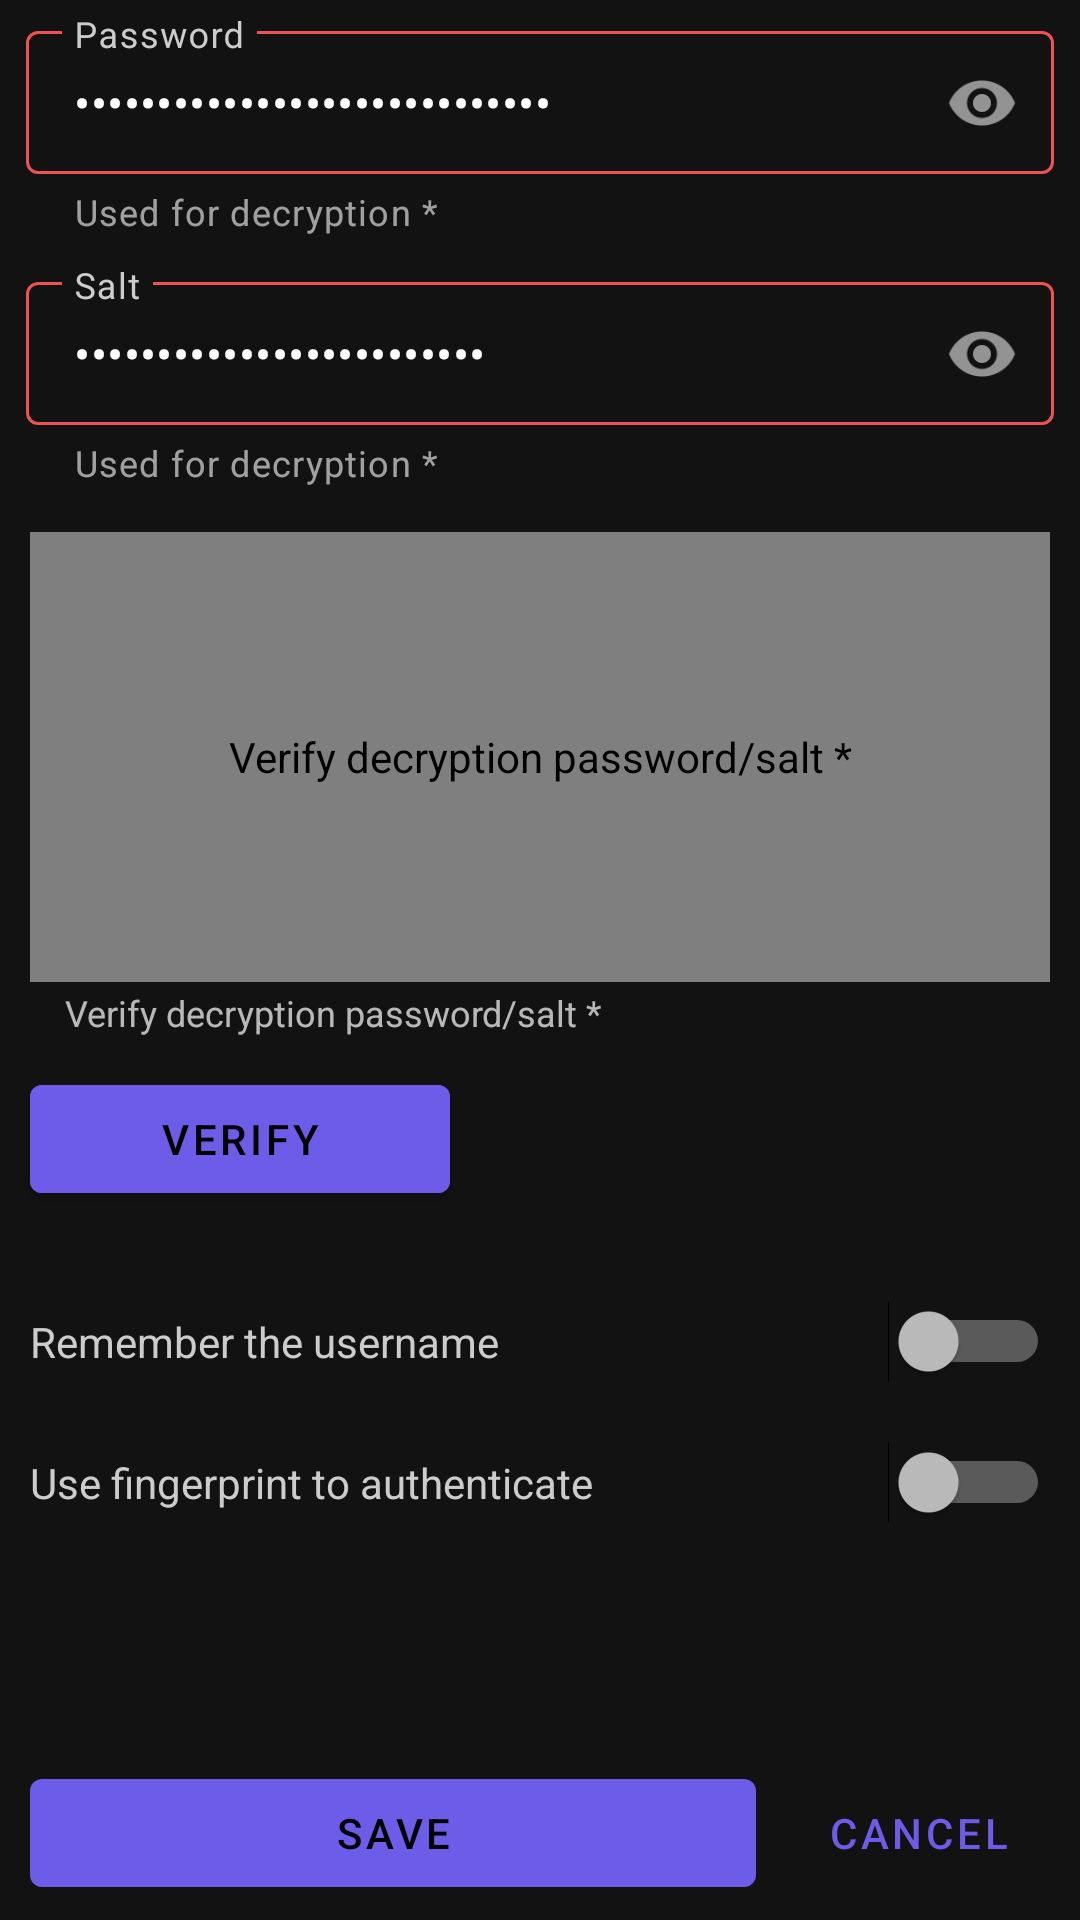

The Android layout XML behind this screen, and the referenced resources:
<!-- AndroidManifest.xml: application theme AppTheme -->
<!-- res/layout/activity_setting.xml -->
<?xml version="1.0" encoding="utf-8"?>
<layout xmlns:android="http://schemas.android.com/apk/res/android"
        xmlns:app="http://schemas.android.com/apk/res-auto">

    <data>
        <import type="android.view.View"/>
        <variable
                name="viewModel"
                type="com.example.thesafe.viewModels.SettingViewModel" />
    </data>

    <RelativeLayout android:id="@+id/setting_layout"
            android:orientation="vertical"
            android:layout_width="match_parent"
            android:layout_height="match_parent">

        <FrameLayout android:id="@+id/layout_lock"
                     android:layout_width="match_parent"
                     android:layout_height="match_parent"
                     android:background="@color/colorBackground"
                     android:visibility="gone"
                     android:elevation="100dp"
                     android:paddingTop="10dp"
                     android:scaleType="fitXY">
            <ImageView
                    android:contentDescription="@string/lock_image"
                    android:layout_width="wrap_content"
                    android:layout_height="wrap_content"
                    android:src="@drawable/ic_lock_hint_64dp"
                    android:layout_gravity="center"/>
        </FrameLayout>

        <com.google.android.material.textfield.TextInputLayout android:id="@+id/decryp_password_field"
                android:layout_alignParentTop="true"
                android:layout_width="match_parent"
                android:layout_height="wrap_content"
                android:layout_marginStart="8.5dp"
                android:layout_marginEnd="8.5dp"
                android:layout_marginTop="5dp"
                android:layout_marginBottom="5dp"
                style="@style/Widget.MaterialComponents.TextInputLayout.OutlinedBox.Dense"
                app:boxStrokeColor="@color/mtrl_box_stroke_color"
                android:textColorHint="@color/colorHintAccent"
                app:helperTextEnabled="true"
                app:passwordToggleEnabled="true"
                app:helperText="@string/setting_helper_password"
                android:hint="@string/setting_field_password">

            <com.google.android.material.textfield.TextInputEditText
                    android:inputType="textPassword"
                    android:layout_width="match_parent"
                    android:layout_height="wrap_content"
                    android:maxLines="1"
                    android:text="@={viewModel.settingPassword}"/>
        </com.google.android.material.textfield.TextInputLayout>

        <com.google.android.material.textfield.TextInputLayout android:id="@+id/decryp_salt_field"
                android:layout_below="@id/decryp_password_field"
                android:layout_width="match_parent"
                android:layout_height="wrap_content"
                android:layout_marginStart="8.5dp"
                android:layout_marginEnd="8.5dp"
                android:layout_marginTop="5dp"
                android:layout_marginBottom="5dp"
                style="@style/Widget.MaterialComponents.TextInputLayout.OutlinedBox.Dense"
                app:boxStrokeColor="@color/mtrl_box_stroke_color"
                android:textColorHint="@color/colorHintAccent"
                app:helperTextEnabled="true"
                app:passwordToggleEnabled="true"
                app:helperText="@string/setting_helper_salt"
                android:hint="@string/setting_field_salt">

            <com.google.android.material.textfield.TextInputEditText
                    android:inputType="textPassword"
                    android:layout_width="match_parent"
                    android:layout_height="wrap_content"
                    android:maxLines="1"
                    android:text="@={viewModel.settingSalt}"/>
        </com.google.android.material.textfield.TextInputLayout>

        <pl.droidsonroids.gif.GifImageView android:id="@+id/imageview_checkup"
                   android:layout_marginTop="10dp"
                   android:contentDescription="@string/verify_decryption_password_salt"
                   android:layout_below="@id/decryp_salt_field"
                   android:layout_marginStart="10dp"
                   android:layout_marginEnd="10dp"
                   android:background="@drawable/bg_imageview_rounded"
                   android:layout_width="match_parent"
                   android:padding="20dp"
                   android:src="@drawable/ic_no_encryption_background_24dp"
                   android:layout_height="150dp"/>

        <TextView android:id="@+id/textview_description"
                  android:layout_below="@id/imageview_checkup"
                  android:layout_width="match_parent"
                  android:textSize="12sp"
                  android:text="@string/verify_decryption_password_salt"
                  android:layout_marginStart="21.5dp"
                  android:layout_marginEnd="21.5dp"
                  android:layout_marginTop="2dp"
                  android:layout_height="wrap_content"/>

        <com.google.android.material.button.MaterialButton
                android:id="@+id/check_decrypt_button"
                android:layout_below="@id/textview_description"
                android:layout_width="140dp"
                android:layout_height="wrap_content"
                android:layout_marginTop="10dp"
                android:layout_marginStart="10dp"
                android:layout_marginEnd="0dp"
                android:backgroundTint="@color/colorPrimary"
                android:text="@string/verify"/>

        <Switch android:id="@+id/switch_rememberUser"
                android:layout_below="@id/check_decrypt_button"
                android:text="@string/setting_switch_remember"
                android:textColor="@color/colorHintAccent"
                android:checked="@={viewModel.settingRememberUsername}"
                android:layout_height="0dp"
                android:layout_marginStart="10dp"
                android:layout_marginEnd="10dp"
                android:layout_marginBottom="10dp"
                android:layout_marginTop="30dp"
                android:layout_width="match_parent" />

        <Switch android:id="@+id/switch_fingerprint"
                android:layout_below="@id/switch_rememberUser"
                android:text="@string/setting_switch_fingerprint"
                android:textColor="@color/colorHintAccent"
                android:checked="@={viewModel.settingUseFingerprint}"
                android:layout_height="0dp"
                android:layout_margin="10dp"
                android:layout_width="match_parent" />

        <LinearLayout android:id="@+id/setting_buttons_layout"
                      android:layout_width="match_parent"
                      android:layout_height="wrap_content"
                      android:layout_alignParentBottom="true"
                      android:orientation="vertical"
                      android:layout_gravity="bottom|end">

            <TextView android:id="@+id/textview_error"
                      android:layout_width="match_parent"
                      android:textColor="@color/colorError"
                      android:textStyle="bold"
                      android:layout_marginStart="10dp"
                      android:layout_marginEnd="10dp"
                      android:textAllCaps="true"
                      android:layout_height="wrap_content"/>

            <LinearLayout
                    android:orientation="horizontal"
                    android:layout_marginStart="5dp"
                    android:layout_marginEnd="5dp"
                    android:layout_width="match_parent"
                    android:layout_height="wrap_content">

                <com.google.android.material.button.MaterialButton
                        android:id="@+id/setting_button_save"
                        android:layout_margin="5dp"
                        android:layout_width="0dp"
                        android:layout_height="wrap_content"
                        android:layout_weight="0.9"
                        android:text="@string/setting_button_save"/>

                <com.google.android.material.button.MaterialButton
                        android:id="@+id/setting_button_cancel"
                        android:visibility="@{viewModel.firstUse ? View.GONE : View.VISIBLE}"
                        style="@style/Widget.MaterialComponents.Button.TextButton"
                        android:layout_margin="5dp"
                        android:layout_width="wrap_content"
                        android:layout_height="wrap_content"
                        android:text="@string/login_button_cancel"/>
            </LinearLayout>

        </LinearLayout>
    </RelativeLayout>

</layout>
<!-- resources referenced by this layout -->
<resources>
  <color name="colorBackground">#303030</color>
  <color name="colorError">#badc58</color>
  <color name="colorHintAccent">#cccccc</color>
  <color name="colorPrimary">#6c5ce7</color>
  <!-- drawable ic_lock_hint_64dp (drawable) -->
  <vector android:height="64dp" android:tint="#BBBBBB"
      android:viewportHeight="24.0" android:viewportWidth="24.0"
      android:width="64dp" xmlns:android="http://schemas.android.com/apk/res/android">
      <path android:fillColor="#FF000000" android:pathData="M18,8h-1L17,6c0,-2.76 -2.24,-5 -5,-5S7,3.24 7,6v2L6,8c-1.1,0 -2,0.9 -2,2v10c0,1.1 0.9,2 2,2h12c1.1,0 2,-0.9 2,-2L20,10c0,-1.1 -0.9,-2 -2,-2zM12,17c-1.1,0 -2,-0.9 -2,-2s0.9,-2 2,-2 2,0.9 2,2 -0.9,2 -2,2zM15.1,8L8.9,8L8.9,6c0,-1.71 1.39,-3.1 3.1,-3.1 1.71,0 3.1,1.39 3.1,3.1v2z"/>
  </vector>
  <!-- drawable ic_no_encryption_background_24dp (drawable) -->
  <vector android:height="24dp" android:tint="#303030"
      android:viewportHeight="24.0" android:viewportWidth="24.0"
      android:width="24dp" xmlns:android="http://schemas.android.com/apk/res/android">
      <path android:fillColor="#FF000000" android:pathData="M21,21.78L4.22,5 3,6.22l2.04,2.04C4.42,8.6 4,9.25 4,10v10c0,1.1 0.9,2 2,2h12c0.23,0 0.45,-0.05 0.66,-0.12L19.78,23 21,21.78zM8.9,6c0,-1.71 1.39,-3.1 3.1,-3.1s3.1,1.39 3.1,3.1v2H9.66L20,18.34V10c0,-1.1 -0.9,-2 -2,-2h-1V6c0,-2.76 -2.24,-5 -5,-5 -2.56,0 -4.64,1.93 -4.94,4.4L8.9,7.24V6z"/>
  </vector>
  <string name="lock_image">lock_image</string>
  <string name="login_button_cancel">Cancel</string>
  <string name="setting_button_save">save</string>
  <string name="setting_field_password">Password</string>
  <string name="setting_field_salt">Salt</string>
  <string name="setting_helper_password">Used for decryption *</string>
  <string name="setting_helper_salt">Used for decryption *</string>
  <string name="setting_switch_fingerprint">Use fingerprint to authenticate</string>
  <string name="setting_switch_remember">Remember the username</string>
  <string name="verify">VERIFY</string>
  <string name="verify_decryption_password_salt">Verify decryption password/salt *</string>
  <style name="AppTheme" parent="Theme.MaterialComponents">
          
          <item name="android:windowActivityTransitions">true</item>
          <item name="android:windowAllowEnterTransitionOverlap">true</item>
          <item name="colorPrimary">@color/colorPrimary</item>
          <item name="colorPrimaryDark">@color/colorPrimaryDark</item>
          <item name="colorAccent">@color/colorAccent</item>
      </style>
  <color name="colorPrimaryDark">#6c5ce7</color>
  <color name="colorAccent">#ee5253</color>
</resources>
